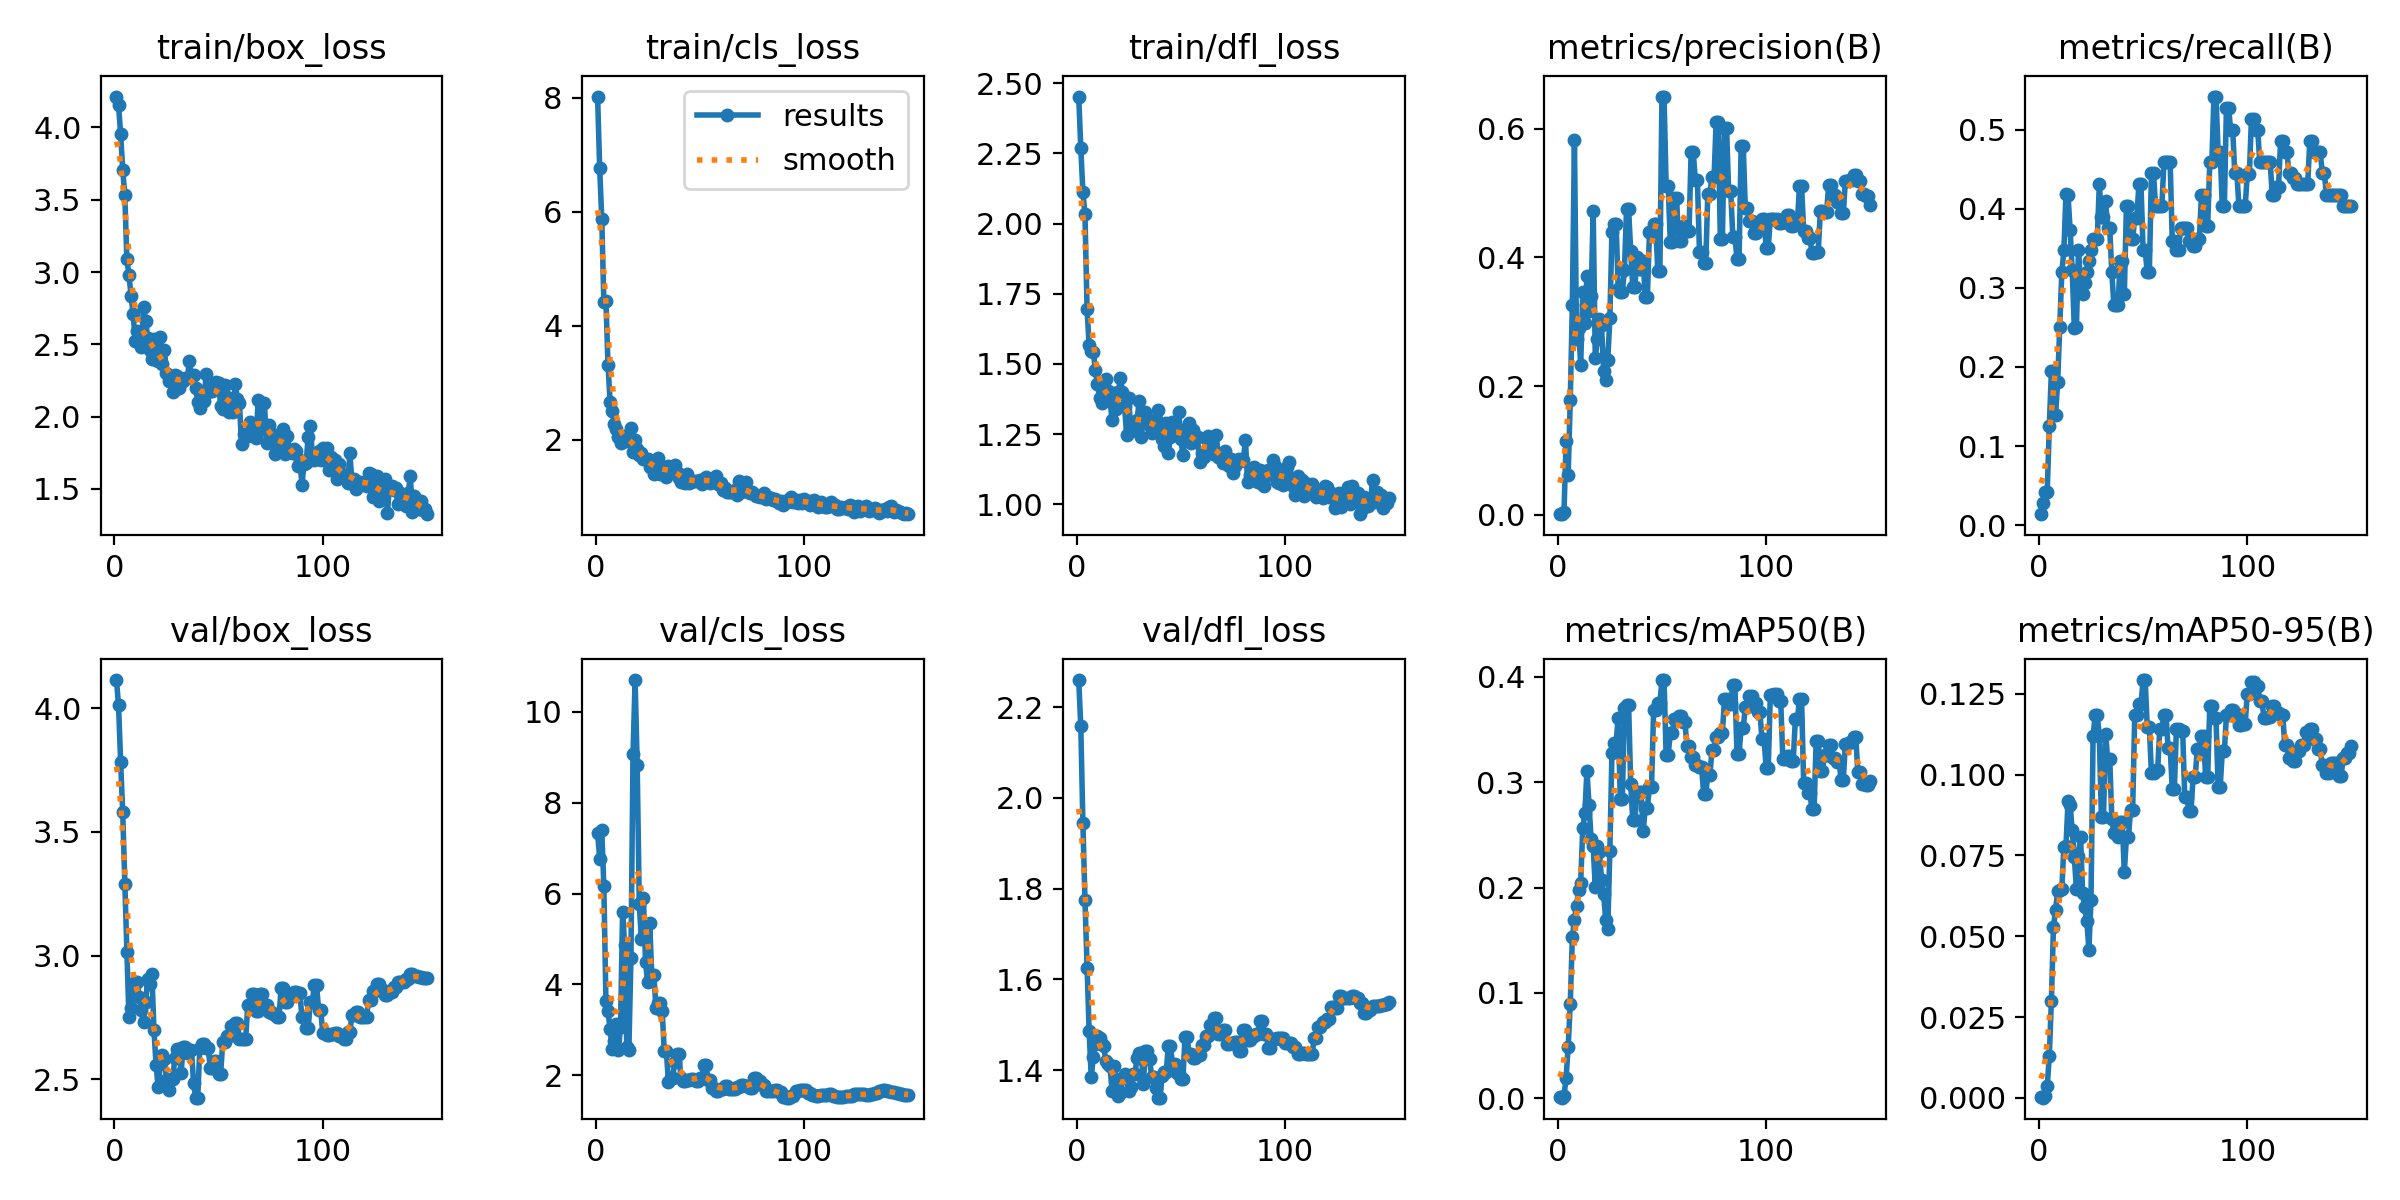

The data file committed next to this chart (first rows):
epoch, time, train/box_loss, train/cls_loss, train/dfl_loss, metrics/precision(B), metrics/recall(B), metrics/mAP50(B), metrics/mAP50-95(B), val/box_loss, val/cls_loss, val/dfl_loss, lr/pg0, lr/pg1, lr/pg2
1, 25.72, 4.214, 8.025, 2.453, 0.00078, 0.01389, 0.0007, 0.00018, 4.113, 7.342, 2.26, 2e-05, 2e-05, 2e-05
2, 48.44, 4.154, 6.771, 2.269, 0.00083, 0.02778, 0.00044, 9e-05, 4.011, 6.761, 2.158, 5.9604e-05, 5.9604e-05, 5.9604e-05
3, 71.46, 3.954, 5.882, 2.114, 0.00493, 0.04167, 0.00225, 0.0005, 3.783, 7.41, 1.945, 9.868e-05, 9.868e-05, 9.868e-05
4, 94.65, 3.709, 4.425, 2.033, 0.114, 0.04167, 0.01928, 0.00366, 3.579, 6.162, 1.775, 0.0001372, 0.0001372, 0.0001372
5, 117, 3.53, 4.432, 1.695, 0.0619, 0.125, 0.04903, 0.013, 3.291, 3.63, 1.626, 0.0001752, 0.0001752, 0.0001752
6, 138.3, 3.087, 3.312, 1.568, 0.1778, 0.1944, 0.08959, 0.03013, 3.016, 3.407, 1.485, 0.0002127, 0.0002127, 0.0002127
7, 159.1, 2.977, 2.671, 1.546, 0.3258, 0.1944, 0.1531, 0.05292, 2.75, 3.017, 1.384, 0.0002497, 0.0002497, 0.0002497
8, 180, 2.835, 2.514, 1.542, 0.583, 0.1389, 0.1696, 0.05808, 2.788, 2.576, 1.428, 0.0002861, 0.0002861, 0.0002861
9, 201.5, 2.708, 2.277, 1.478, 0.2733, 0.1806, 0.1828, 0.06403, 2.857, 2.76, 1.458, 0.000322, 0.000322, 0.000322
10, 222.5, 2.524, 2.182, 1.429, 0.2899, 0.25, 0.1979, 0.0643, 2.895, 3.124, 1.474, 0.0003574, 0.0003574, 0.0003574
11, 244.3, 2.595, 2.055, 1.378, 0.2324, 0.3194, 0.2046, 0.0646, 2.894, 2.556, 1.471, 0.0003923, 0.0003923, 0.0003923
12, 266.2, 2.554, 1.946, 1.362, 0.3461, 0.3472, 0.2566, 0.07766, 2.832, 3.059, 1.458, 0.0004266, 0.0004266, 0.0004266
13, 288, 2.485, 2.044, 1.422, 0.2982, 0.419, 0.2705, 0.07792, 2.78, 5.599, 1.452, 0.0004604, 0.0004604, 0.0004604
14, 309.6, 2.758, 2.07, 1.446, 0.3715, 0.4167, 0.3109, 0.09181, 2.73, 4.865, 1.421, 0.0004937, 0.0004937, 0.0004937
15, 329.9, 2.663, 1.987, 1.404, 0.3163, 0.3728, 0.2783, 0.09067, 2.813, 2.611, 1.413, 0.0005264, 0.0005264, 0.0005264
16, 350.9, 2.544, 2.016, 1.369, 0.3399, 0.3219, 0.2465, 0.08271, 2.906, 2.554, 1.408, 0.0005586, 0.0005586, 0.0005586
17, 373.2, 2.46, 2.204, 1.302, 0.4723, 0.2486, 0.2392, 0.07447, 2.886, 4.575, 1.353, 0.0005903, 0.0005903, 0.0005903
18, 394.6, 2.401, 1.786, 1.397, 0.243, 0.25, 0.2006, 0.0646, 2.928, 9.069, 1.409, 0.0006215, 0.0006215, 0.0006215
19, 416, 2.537, 1.993, 1.338, 0.2738, 0.3472, 0.2399, 0.07486, 2.697, 10.7, 1.374, 0.0006521, 0.0006521, 0.0006521
20, 436.7, 2.392, 1.835, 1.399, 0.3048, 0.3056, 0.2341, 0.08073, 2.559, 8.833, 1.343, 0.0006822, 0.0006822, 0.0006822
21, 457.2, 2.387, 1.738, 1.452, 0.2942, 0.2917, 0.2076, 0.06329, 2.467, 5.781, 1.349, 0.0007118, 0.0007118, 0.0007118
22, 478.7, 2.551, 1.77, 1.399, 0.2239, 0.3056, 0.194, 0.05903, 2.561, 4.99, 1.383, 0.0007408, 0.0007408, 0.0007408
23, 499.3, 2.361, 1.665, 1.349, 0.2095, 0.3194, 0.1694, 0.05481, 2.597, 5.913, 1.392, 0.0007693, 0.0007693, 0.0007693
24, 519.9, 2.46, 1.669, 1.245, 0.2411, 0.3333, 0.1604, 0.04582, 2.582, 4.494, 1.381, 0.0007973, 0.0007973, 0.0007973
25, 540.5, 2.304, 1.663, 1.377, 0.3053, 0.3472, 0.2351, 0.06108, 2.498, 4.046, 1.353, 0.0008248, 0.0008248, 0.0008248
26, 561.3, 2.247, 1.522, 1.26, 0.44, 0.3611, 0.3275, 0.1119, 2.459, 5.348, 1.362, 0.0008517, 0.0008517, 0.0008517
27, 582, 2.254, 1.537, 1.293, 0.4521, 0.3611, 0.3377, 0.1184, 2.501, 4.212, 1.392, 0.0008781, 0.0008781, 0.0008781
28, 602.4, 2.172, 1.395, 1.278, 0.4521, 0.3611, 0.3377, 0.1184, 2.501, 4.212, 1.392, 0.000904, 0.000904, 0.000904
29, 623.1, 2.29, 1.584, 1.301, 0.3501, 0.4306, 0.3614, 0.1119, 2.587, 3.483, 1.426, 0.0009293, 0.0009293, 0.0009293
30, 644, 2.282, 1.674, 1.367, 0.3468, 0.3889, 0.2844, 0.08684, 2.623, 3.6, 1.439, 0.0009541, 0.0009541, 0.0009541
31, 664.6, 2.199, 1.397, 1.24, 0.3468, 0.3889, 0.2844, 0.08684, 2.623, 3.6, 1.439, 0.0009784, 0.0009784, 0.0009784
32, 685.2, 2.242, 1.428, 1.314, 0.3804, 0.4094, 0.3703, 0.1126, 2.524, 3.407, 1.37, 0.001002, 0.001002, 0.001002
33, 706, 2.249, 1.474, 1.328, 0.4752, 0.375, 0.3734, 0.1049, 2.631, 2.523, 1.443, 0.001025, 0.001025, 0.001025
34, 727.8, 2.268, 1.355, 1.304, 0.4752, 0.375, 0.3734, 0.1049, 2.631, 2.523, 1.443, 0.001048, 0.001048, 0.001048
35, 748.3, 2.264, 1.545, 1.279, 0.4098, 0.3194, 0.298, 0.08615, 2.607, 1.848, 1.425, 0.00107, 0.00107, 0.00107
36, 769.1, 2.386, 1.505, 1.253, 0.3544, 0.2778, 0.2643, 0.08191, 2.619, 1.934, 1.385, 0.001092, 0.001092, 0.001092
37, 789.5, 2.278, 1.504, 1.268, 0.3544, 0.2778, 0.2643, 0.08191, 2.619, 1.934, 1.385, 0.001113, 0.001113, 0.001113
38, 810, 2.291, 1.558, 1.305, 0.4007, 0.2778, 0.2895, 0.08062, 2.485, 2.299, 1.36, 0.001134, 0.001134, 0.001134
39, 831.1, 2.201, 1.435, 1.338, 0.3822, 0.3333, 0.2905, 0.08534, 2.426, 2.468, 1.339, 0.001154, 0.001154, 0.001154
40, 852.4, 2.099, 1.336, 1.283, 0.3822, 0.3333, 0.2905, 0.08534, 2.426, 2.468, 1.339, 0.001173, 0.001173, 0.001173
41, 873.6, 2.058, 1.259, 1.232, 0.3938, 0.2917, 0.2535, 0.06985, 2.627, 1.948, 1.386, 0.001192, 0.001192, 0.001192
42, 894.4, 2.171, 1.322, 1.208, 0.338, 0.4028, 0.2758, 0.08066, 2.645, 1.882, 1.395, 0.001211, 0.001211, 0.001211
43, 914.8, 2.107, 1.247, 1.29, 0.338, 0.4028, 0.2758, 0.08066, 2.645, 1.882, 1.395, 0.001229, 0.001229, 0.001229
44, 935.5, 2.293, 1.393, 1.183, 0.4389, 0.3611, 0.2957, 0.08918, 2.627, 1.887, 1.454, 0.001246, 0.001246, 0.001246
45, 956.2, 2.168, 1.244, 1.241, 0.4389, 0.3611, 0.2957, 0.08918, 2.627, 1.887, 1.454, 0.001263, 0.001263, 0.001263
46, 977.1, 2.197, 1.259, 1.292, 0.4515, 0.3888, 0.3686, 0.1184, 2.547, 1.908, 1.413, 0.001279, 0.001279, 0.001279
47, 997.8, 2.175, 1.279, 1.258, 0.4515, 0.3888, 0.3686, 0.1184, 2.547, 1.908, 1.413, 0.001295, 0.001295, 0.001295
48, 1019, 2.201, 1.284, 1.273, 0.3788, 0.4306, 0.375, 0.1218, 2.576, 1.862, 1.393, 0.001311, 0.001311, 0.001311
49, 1039, 2.24, 1.283, 1.33, 0.3788, 0.4306, 0.375, 0.1218, 2.576, 1.862, 1.393, 0.001325, 0.001325, 0.001325
50, 1060, 2.231, 1.295, 1.231, 0.65, 0.3472, 0.3971, 0.1292, 2.522, 1.939, 1.38, 0.00134, 0.00134, 0.00134
51, 1081, 2.075, 1.227, 1.177, 0.65, 0.3472, 0.3971, 0.1292, 2.522, 1.939, 1.38, 0.00134, 0.00134, 0.00134
52, 1102, 2.053, 1.305, 1.233, 0.5114, 0.3194, 0.3263, 0.1147, 2.652, 2.217, 1.473, 0.001327, 0.001327, 0.001327
53, 1123, 2.219, 1.35, 1.266, 0.5114, 0.3194, 0.3263, 0.1147, 2.652, 2.217, 1.473, 0.001314, 0.001314, 0.001314
54, 1144, 2.138, 1.275, 1.289, 0.424, 0.4444, 0.3468, 0.1006, 2.676, 1.903, 1.434, 0.0013, 0.0013, 0.0013
55, 1165, 2.03, 1.239, 1.218, 0.424, 0.4444, 0.3468, 0.1006, 2.676, 1.903, 1.434, 0.001287, 0.001287, 0.001287
56, 1186, 2.099, 1.304, 1.265, 0.4921, 0.4028, 0.3604, 0.1014, 2.717, 1.707, 1.427, 0.001274, 0.001274, 0.001274
57, 1207, 2.035, 1.272, 1.244, 0.4921, 0.4028, 0.3604, 0.1014, 2.717, 1.707, 1.427, 0.001261, 0.001261, 0.001261
58, 1227, 2.228, 1.356, 1.24, 0.4257, 0.4028, 0.3631, 0.1141, 2.726, 1.652, 1.433, 0.001248, 0.001248, 0.001248
59, 1248, 2.123, 1.221, 1.152, 0.4257, 0.4028, 0.3631, 0.1141, 2.726, 1.652, 1.433, 0.001234, 0.001234, 0.001234
60, 1268, 2.096, 1.239, 1.184, 0.4482, 0.4583, 0.3576, 0.1183, 2.664, 1.705, 1.454, 0.001221, 0.001221, 0.001221
... 90 more rows
